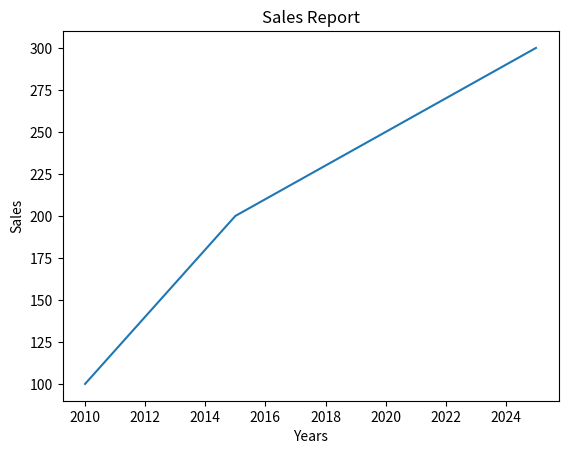
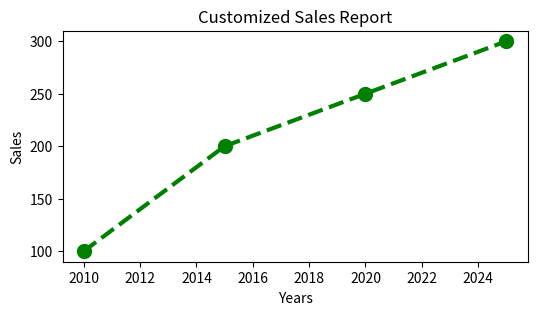
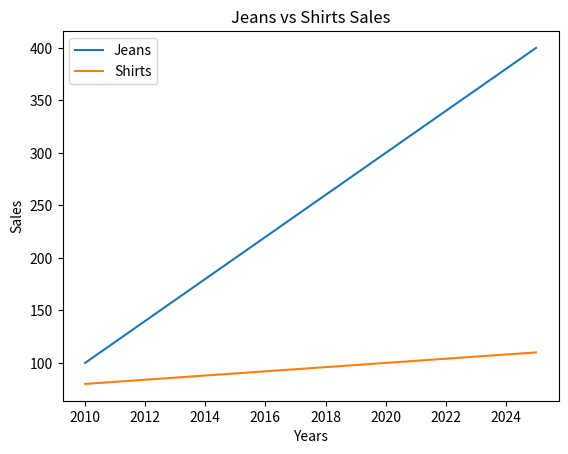
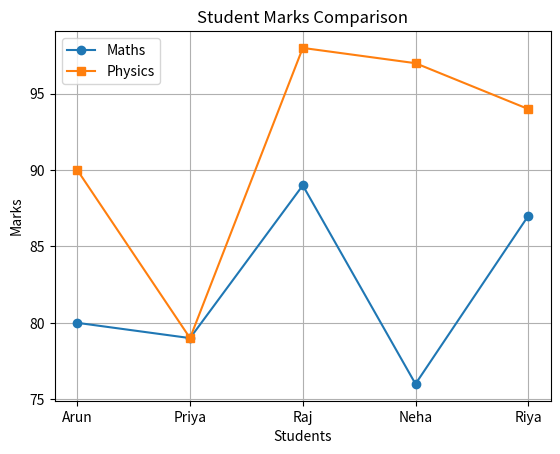
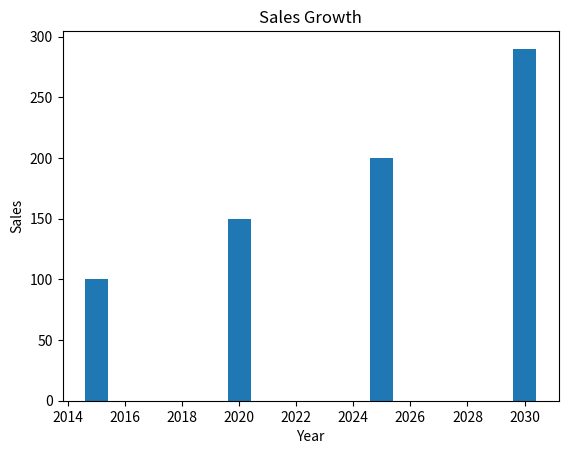
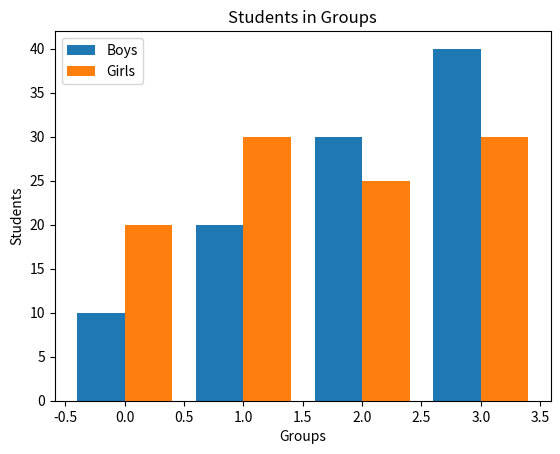
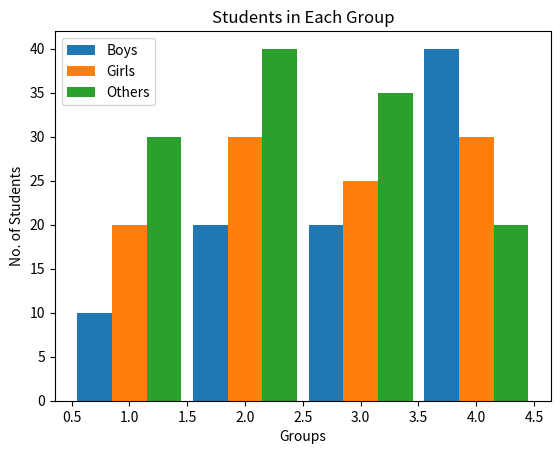
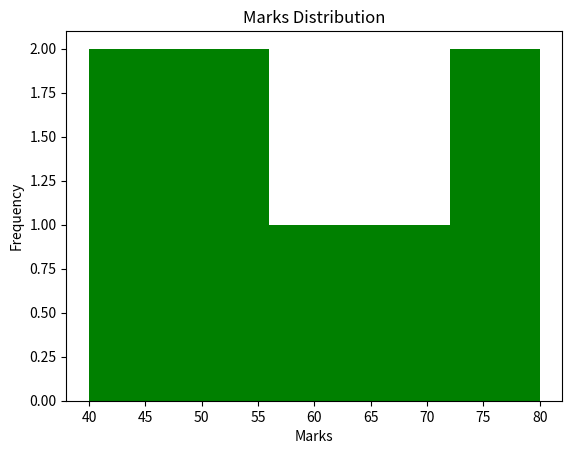
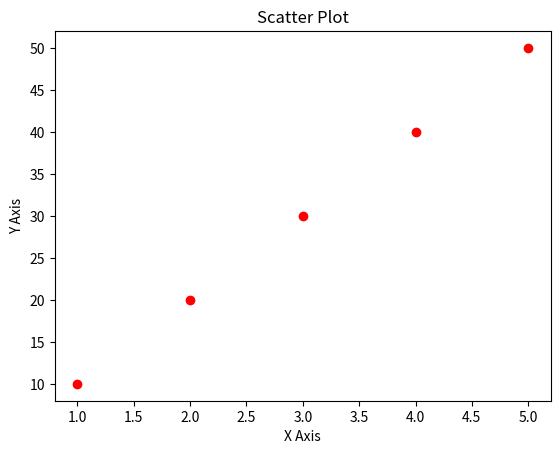
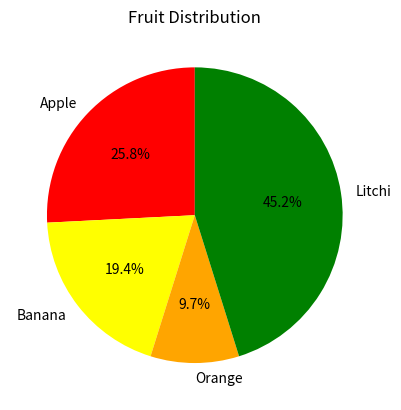

Source code (Python) for these figures, in order:
# ==========================================================
# GRRAS Solutions - DSML with AI
# Author : Sujaan Bhalla
# Day 13 - Matplotlib Basics
# ==========================================================

import matplotlib.pyplot as plt
import numpy as np

# ==========================================================
# 1. Basic Line Chart
# ==========================================================

x = [2010, 2015, 2020, 2025]
y = [100, 200, 250, 300]

plt.plot(x, y)

plt.xlabel("Years")
plt.ylabel("Sales")
plt.title("Sales Report")

plt.show()


# ==========================================================
# 2. Customized Line Chart
# ==========================================================

plt.figure(figsize=(6, 3))

plt.plot(
    x,
    y,
    color="green",
    marker="o",
    linestyle="--",
    linewidth=3,
    markersize=10
)

plt.xlabel("Years")
plt.ylabel("Sales")
plt.title("Customized Sales Report")

plt.show()


# ==========================================================
# 3. Multiple Line Chart
# ==========================================================

x = [2010, 2015, 2020, 2025]

jeans = [100, 200, 300, 400]
shirts = [80, 90, 100, 110]

plt.plot(x, jeans, label="Jeans")
plt.plot(x, shirts, label="Shirts")

plt.xlabel("Years")
plt.ylabel("Sales")
plt.title("Jeans vs Shirts Sales")

plt.legend()

plt.show()


# ==========================================================
# 4. Student Marks Comparison
# ==========================================================

students = ["Arun", "Priya", "Raj", "Neha", "Riya"]

maths = [80, 79, 89, 76, 87]
physics = [90, 79, 98, 97, 94]

plt.plot(students, maths, marker="o", label="Maths")
plt.plot(students, physics, marker="s", label="Physics")

plt.title("Student Marks Comparison")
plt.xlabel("Students")
plt.ylabel("Marks")

plt.legend()
plt.grid(True)

plt.show()


# ==========================================================
# 5. Simple Bar Chart
# ==========================================================

x = [2015, 2020, 2025, 2030]
y = [100, 150, 200, 290]

plt.bar(x, y)

plt.xlabel("Year")
plt.ylabel("Sales")

plt.title("Sales Growth")

plt.show()


# ==========================================================
# 6. Multiple Bar Chart
# ==========================================================

groups = ["Group A", "Group B", "Group C", "Group D"]

x = np.arange(len(groups))

boys = [10, 20, 30, 40]
girls = [20, 30, 25, 30]

w = 0.40

plt.bar(x - w/2, boys, width=w, label="Boys")
plt.bar(x + w/2, girls, width=w, label="Girls")

plt.xlabel("Groups")
plt.ylabel("Students")

plt.title("Students in Groups")

plt.legend()

plt.show()


# ==========================================================
# 7. Triple Bar Chart
# ==========================================================

x = np.array([1, 2, 3, 4])

boys = [10, 20, 20, 40]
girls = [20, 30, 25, 30]
others = [30, 40, 35, 20]

w = 0.90

plt.bar(x - w/3, boys, width=w/3, label="Boys")
plt.bar(x, girls, width=w/3, label="Girls")
plt.bar(x + w/3, others, width=w/3, label="Others")

plt.xlabel("Groups")
plt.ylabel("No. of Students")

plt.title("Students in Each Group")

plt.legend()

plt.show()


# ==========================================================
# 8. Histogram
# ==========================================================

marks = [40, 55, 60, 70, 78, 80, 44, 50]

plt.hist(
    marks,
    bins=5,
    color="green"
)

plt.xlabel("Marks")
plt.ylabel("Frequency")

plt.title("Marks Distribution")

plt.show()


# ==========================================================
# 9. Scatter Plot
# ==========================================================

x = [1, 2, 3, 4, 5]
y = [10, 20, 30, 40, 50]

plt.scatter(x, y, color="red")

plt.xlabel("X Axis")
plt.ylabel("Y Axis")

plt.title("Scatter Plot")

plt.show()


# ==========================================================
# 10. Pie Chart
# ==========================================================

fruits = ["Apple", "Banana", "Orange", "Litchi"]
count = [40, 30, 15, 70]

colors = ["red", "yellow", "orange", "green"]

plt.pie(
    count,
    labels=fruits,
    colors=colors,
    startangle=90,
    autopct="%1.1f%%"
)

plt.title("Fruit Distribution")

plt.show()
